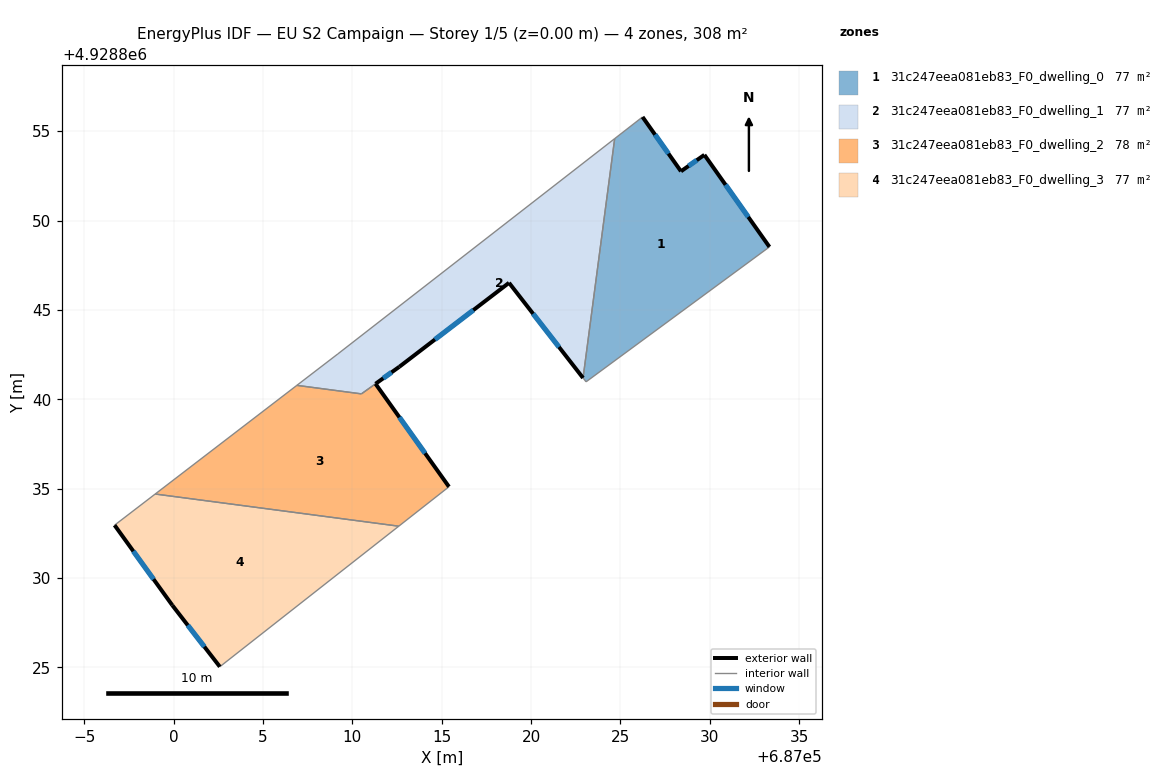
=== STOREY PLAN SPEC (per zone: floor XY polygon, exterior-wall plan segments, windows/doors) ===
zone 1: 31c247eea081eb83_F0_dwelling_0  (77.1 m²)
  floor: (687029.70, 4928853.67) (687033.34, 4928848.52) (687023.08, 4928840.97) (687022.91, 4928841.19) (687024.68, 4928854.58) (687026.24, 4928855.79) (687028.39, 4928852.75)
  exterior wall: (687029.70, 4928853.67) – (687028.39, 4928852.75)  [1.6 m]
    window: (687029.27, 4928853.37) – (687028.81, 4928853.05)  [0.6 m²]
  exterior wall: (687033.34, 4928848.52) – (687029.70, 4928853.67)  [6.3 m]
    window: (687032.15, 4928850.20) – (687030.88, 4928852.00)  [2.3 m²]
  exterior wall: (687028.39, 4928852.75) – (687026.24, 4928855.79)  [3.7 m]
    window: (687027.69, 4928853.74) – (687026.94, 4928854.80)  [1.4 m²]
  interior walls: 4
zone 2: 31c247eea081eb83_F0_dwelling_1  (76.7 m²)
  floor: (687024.68, 4928854.58) (687022.91, 4928841.19) (687018.77, 4928846.51) (687012.63, 4928841.81) (687010.51, 4928840.30) (687006.90, 4928840.78) (687009.19, 4928842.53)
  exterior wall: (687018.77, 4928846.51) – (687022.91, 4928841.19)  [6.7 m]
    window: (687020.11, 4928844.78) – (687021.56, 4928842.92)  [2.5 m²]
  exterior wall: (687012.63, 4928841.81) – (687018.77, 4928846.51)  [7.7 m]
    window: (687014.62, 4928843.34) – (687016.77, 4928844.99)  [2.8 m²]
  exterior wall: (687011.30, 4928840.86) – (687012.63, 4928841.81)  [1.6 m]
    window: (687011.73, 4928841.17) – (687012.19, 4928841.51)  [0.6 m²]
  interior walls: 5
zone 3: 31c247eea081eb83_F0_dwelling_2  (77.6 m²)
  floor: (687011.30, 4928840.86) (687015.41, 4928835.10) (687012.60, 4928832.90) (686998.97, 4928834.70) (687006.90, 4928840.78) (687010.51, 4928840.30)
  exterior wall: (687015.41, 4928835.10) – (687011.30, 4928840.86)  [7.1 m]
    window: (687014.07, 4928836.98) – (687012.63, 4928838.99)  [2.6 m²]
  interior walls: 5
zone 4: 31c247eea081eb83_F0_dwelling_3  (77.1 m²)
  floor: (687012.60, 4928832.90) (687002.59, 4928825.03) (686999.93, 4928828.47) (686996.70, 4928832.95) (686998.97, 4928834.70)
  exterior wall: (686999.93, 4928828.47) – (687002.59, 4928825.03)  [4.3 m]
    window: (687000.79, 4928827.36) – (687001.72, 4928826.15)  [1.6 m²]
  exterior wall: (686996.70, 4928832.95) – (686999.93, 4928828.47)  [5.5 m]
    window: (686997.75, 4928831.50) – (686998.88, 4928829.93)  [2.0 m²]
  interior walls: 3

=== DERIVED (storey summary) ===
Building: EU S2 Campaign
Storey: 1 of 5  (floor level z = 0.00 m)
Storey gross floor area: 308.5 m²
Zones on this storey: 4
  - 31c247eea081eb83_F0_dwelling_0: floor 77.1 m²; exterior wall 11.6 m (34.9 m²); 3 window(s) 4.3 m²; WWR 12.2%
  - 31c247eea081eb83_F0_dwelling_1: floor 76.7 m²; exterior wall 16.1 m (48.3 m²); 3 window(s) 5.9 m²; WWR 12.2%
  - 31c247eea081eb83_F0_dwelling_2: floor 77.6 m²; exterior wall 7.1 m (21.2 m²); 1 window(s) 2.6 m²; WWR 12.2%
  - 31c247eea081eb83_F0_dwelling_3: floor 77.1 m²; exterior wall 9.9 m (29.6 m²); 2 window(s) 3.6 m²; WWR 12.2%
Zone adjacency (shared interzone walls):
  - 31c247eea081eb83_F0_dwelling_0 ↔ 31c247eea081eb83_F0_dwelling_1
  - 31c247eea081eb83_F0_dwelling_1 ↔ 31c247eea081eb83_F0_dwelling_2
  - 31c247eea081eb83_F0_dwelling_2 ↔ 31c247eea081eb83_F0_dwelling_3